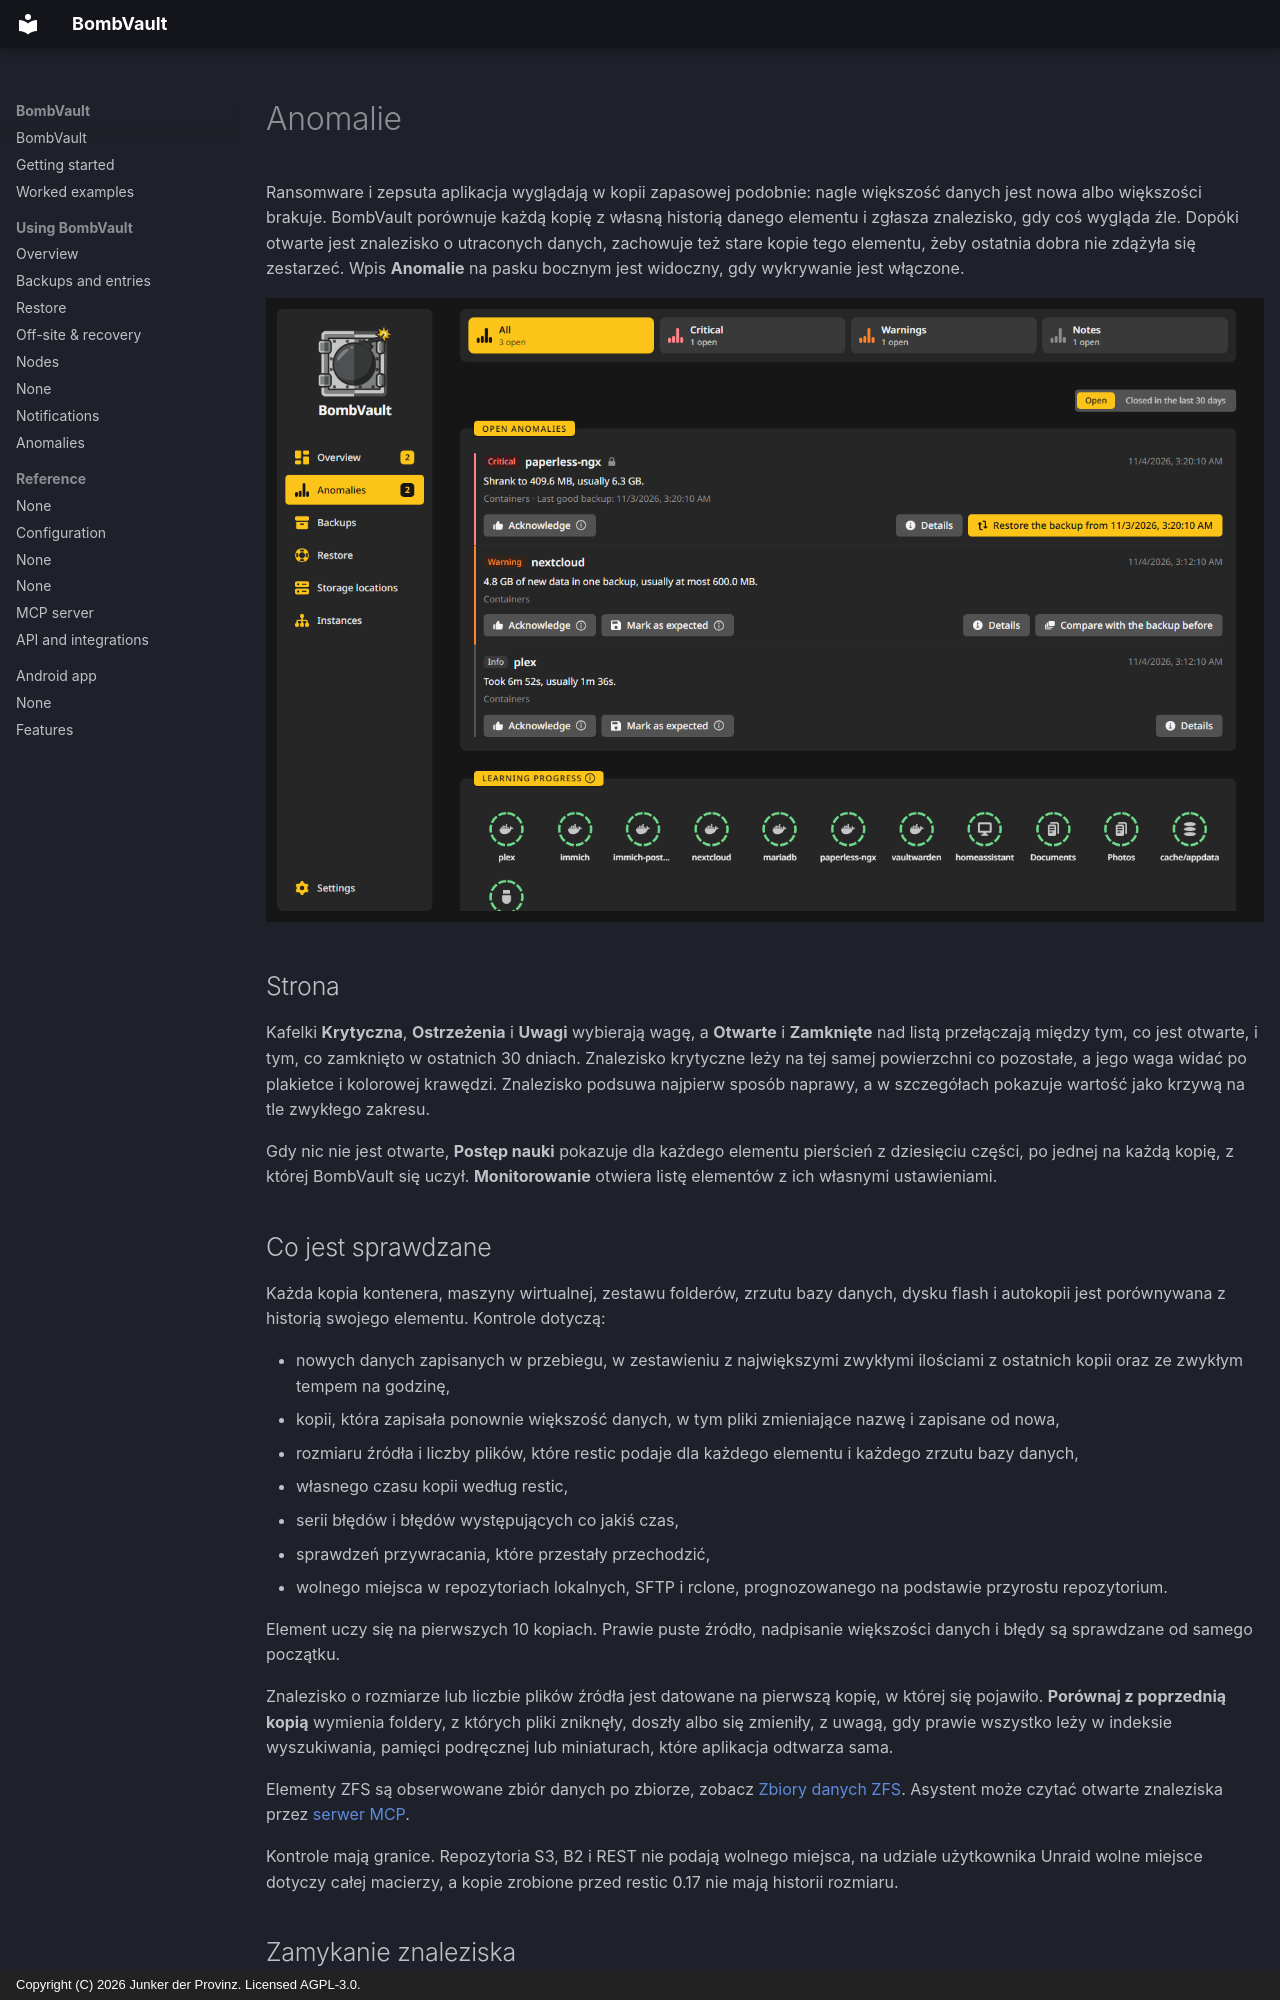

repository: junkerderprovinz/bombvault · page: anomalies.pl/index.html · generator: mkdocs · copyright: Copyright (C) 2026 Junker der Provinz. Licensed AGPL-3.0.

# Anomalie

Ransomware i zepsuta aplikacja wyglądają w kopii zapasowej podobnie: nagle większość danych jest nowa albo większości brakuje. BombVault porównuje każdą kopię z własną historią danego elementu i zgłasza znalezisko, gdy coś wygląda źle. Dopóki otwarte jest znalezisko o utraconych danych, zachowuje też stare kopie tego elementu, żeby ostatnia dobra nie zdążyła się zestarzeć. Wpis **Anomalie** na pasku bocznym jest widoczny, gdy wykrywanie jest włączone.

![Strona Anomalie z jednym otwartym znaleziskiem krytycznym.](assets/screenshots/anomalies/page-dark.png#only-dark)
![Strona Anomalie z jednym otwartym znaleziskiem krytycznym.](assets/screenshots/anomalies/page-light.png#only-light)

## Strona {#page}

Kafelki **Krytyczna**, **Ostrzeżenia** i **Uwagi** wybierają wagę, a **Otwarte** i **Zamknięte** nad listą przełączają między tym, co jest otwarte, i tym, co zamknięto w ostatnich 30 dniach. Znalezisko krytyczne leży na tej samej powierzchni co pozostałe, a jego waga widać po plakietce i kolorowej krawędzi. Znalezisko podsuwa najpierw sposób naprawy, a w szczegółach pokazuje wartość jako krzywą na tle zwykłego zakresu.

Gdy nic nie jest otwarte, **Postęp nauki** pokazuje dla każdego elementu pierścień z dziesięciu części, po jednej na każdą kopię, z której BombVault się uczył. **Monitorowanie** otwiera listę elementów z ich własnymi ustawieniami.

## Co jest sprawdzane {#checks}

Każda kopia kontenera, maszyny wirtualnej, zestawu folderów, zrzutu bazy danych, dysku flash i autokopii jest porównywana z historią swojego elementu. Kontrole dotyczą:

- nowych danych zapisanych w przebiegu, w zestawieniu z największymi zwykłymi ilościami z ostatnich kopii oraz ze zwykłym tempem na godzinę,
- kopii, która zapisała ponownie większość danych, w tym pliki zmieniające nazwę i zapisane od nowa,
- rozmiaru źródła i liczby plików, które restic podaje dla każdego elementu i każdego zrzutu bazy danych,
- własnego czasu kopii według restic,
- serii błędów i błędów występujących co jakiś czas,
- sprawdzeń przywracania, które przestały przechodzić,
- wolnego miejsca w repozytoriach lokalnych, SFTP i rclone, prognozowanego na podstawie przyrostu repozytorium.

Element uczy się na pierwszych 10 kopiach. Prawie puste źródło, nadpisanie większości danych i błędy są sprawdzane od samego początku.

Znalezisko o rozmiarze lub liczbie plików źródła jest datowane na pierwszą kopię, w której się pojawiło. **Porównaj z poprzednią kopią** wymienia foldery, z których pliki zniknęły, doszły albo się zmieniły, z uwagą, gdy prawie wszystko leży w indeksie wyszukiwania, pamięci podręcznej lub miniaturach, które aplikacja odtwarza sama.

Elementy ZFS są obserwowane zbiór danych po zbiorze, zobacz [Zbiory danych ZFS](zfs-datasets.md#anomalies). Asystent może czytać otwarte znaleziska przez [serwer MCP](mcp.md#tools).

Kontrole mają granice. Repozytoria S3, B2 i REST nie podają wolnego miejsca, na udziale użytkownika Unraid wolne miejsce dotyczy całej macierzy, a kopie zrobione przed restic 0.17 nie mają historii rozmiaru.
